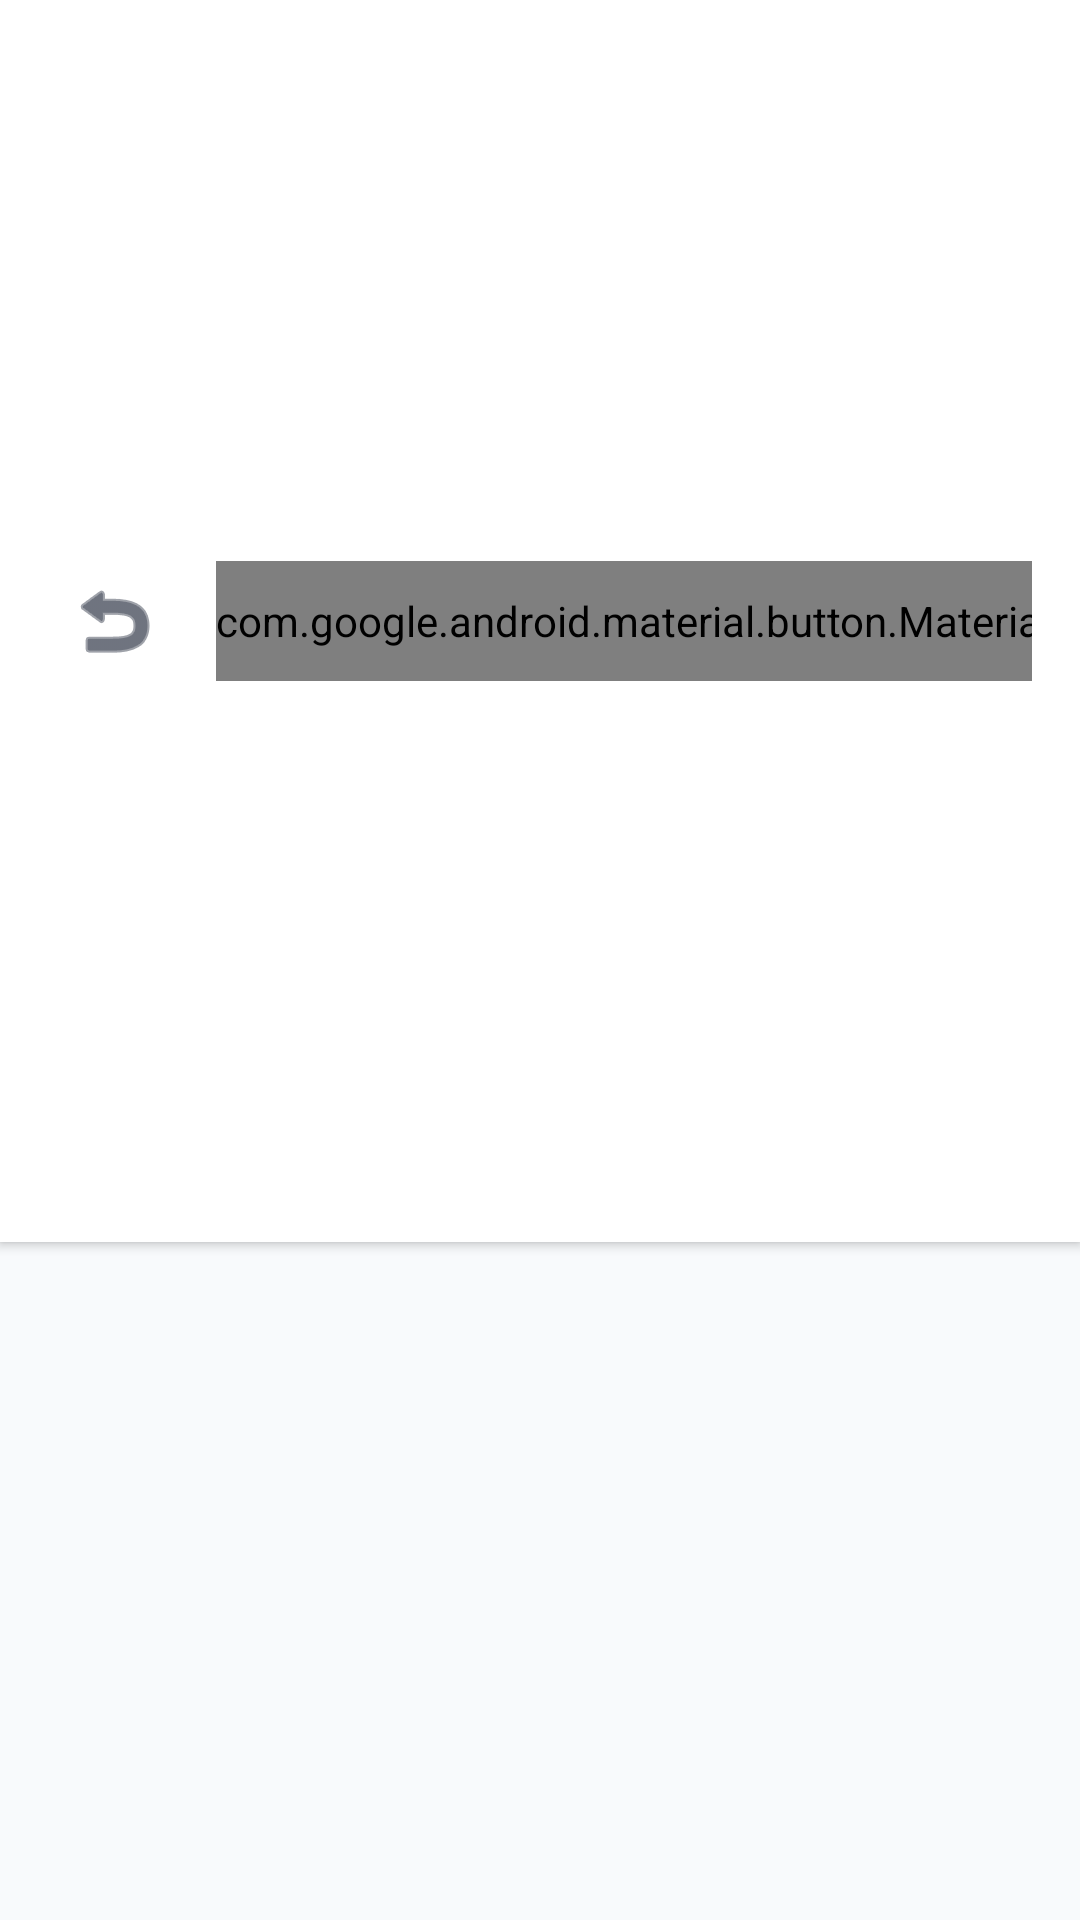

Android layout source for this screen:
<!-- AndroidManifest.xml: application theme Theme.LocationService -->
<!-- res/layout/activity_expenses.xml -->
<?xml version="1.0" encoding="utf-8"?>
<LinearLayout xmlns:android="http://schemas.android.com/apk/res/android"
    xmlns:app="http://schemas.android.com/apk/res-auto"
    android:layout_width="match_parent"
    android:layout_height="match_parent"
    android:orientation="vertical"
    android:background="@color/screen_background"
    android:fitsSystemWindows="true">

    
    <LinearLayout
        android:layout_width="match_parent"
        android:layout_height="wrap_content"
        android:orientation="horizontal"
        android:gravity="center_vertical"
        android:padding="16dp"
        android:background="@color/surface_header"
        android:elevation="2dp">

        <ImageButton
            android:id="@+id/btnBack"
            android:layout_width="44dp"
            android:layout_height="44dp"
            android:background="?attr/selectableItemBackgroundBorderless"
            android:src="@android:drawable/ic_menu_revert"
            android:contentDescription="Back"
            app:tint="@color/icon_tint" />

        <TextView
            android:layout_width="0dp"
            android:layout_height="wrap_content"
            android:layout_weight="1"
            android:layout_marginStart="12dp"
            android:text="@string/expenses_title"
            android:textSize="20sp"
            android:textStyle="bold"
            android:textColor="@color/text_primary" />

        <com.google.android.material.button.MaterialButton
            android:id="@+id/btnAddExpense"
            android:layout_width="wrap_content"
            android:layout_height="40dp"
            android:text="@string/expenses_btn_add"
            android:textSize="13sp"
            android:textAllCaps="false"
            app:cornerRadius="10dp"
            app:backgroundTint="#0D9488"
            android:textColor="#FFFFFF" />
    </LinearLayout>

    <ProgressBar
        android:id="@+id/progressBar"
        android:layout_width="wrap_content"
        android:layout_height="wrap_content"
        android:layout_gravity="center"
        android:layout_marginTop="32dp"
        android:visibility="gone" />

    <TextView
        android:id="@+id/tvEmptyState"
        android:layout_width="match_parent"
        android:layout_height="wrap_content"
        android:text="@string/expenses_empty"
        android:gravity="center"
        android:textColor="@color/text_secondary"
        android:padding="32dp"
        android:visibility="gone" />

    <ScrollView
        android:layout_width="match_parent"
        android:layout_height="match_parent">

        <LinearLayout
            android:id="@+id/containerExpenses"
            android:layout_width="match_parent"
            android:layout_height="wrap_content"
            android:orientation="vertical"
            android:padding="16dp" />
    </ScrollView>
</LinearLayout>
<!-- resources referenced by this layout -->
<resources>
  <color name="icon_tint">#0F172A</color>
  <color name="screen_background">#F8FAFC</color>
  <color name="surface_header">#FFFFFF</color>
  <color name="text_primary">#0F172A</color>
  <color name="text_secondary">#64748B</color>
  <string name="expenses_btn_add">+ Log Expense</string>
  <string name="expenses_empty">No vehicle expenses recorded. Click \'+ Log Expense\' to add one.</string>
  <string name="expenses_title">Vehicle Expenses</string>
  <style name="Theme.LocationService" parent="Theme.AppCompat.DayNight.NoActionBar">
          <item name="colorPrimary">#6200EE</item>
          <item name="colorPrimaryVariant">#3700B3</item>
          <item name="colorOnPrimary">#FFFFFF</item>
          <item name="android:statusBarColor">?attr/colorPrimaryVariant</item>
          <item name="android:textColor">#0F172A</item>
          <item name="android:spinnerDropDownItemStyle">@style/LocationService.SpinnerDropDownItem</item>
      </style>
  <style name="LocationService.SpinnerDropDownItem" parent="Widget.AppCompat.DropDownItem.Spinner">
          <item name="android:textColor">#0F172A</item>
      </style>
</resources>
